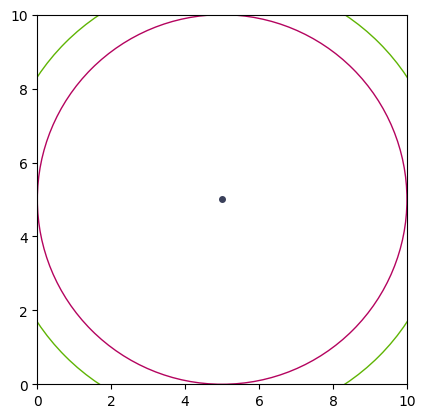

Write the Python code that produced this figure.
import matplotlib.pyplot as plt
import matplotlib.patches as patches
import numpy as np

plt.rcParams["font.family"] = "DejaVu Sans"
# Create the figure and axis
fig, ax = plt.subplots()

# Plot the circles
circle1 = patches.Circle((5, 5), radius=5, edgecolor='#B4045F', facecolor='none')
circle2 = patches.Circle((5, 5), radius=6, edgecolor='#5FB404', facecolor='none')
ax.add_patch(circle1)
ax.add_patch(circle2)

ax.plot([5], [5], linestyle='', marker='.', markersize=8, color='#3A405A', linewidth=1.0)

# Define the region to color


# Create a polygonal patch for the colored region

# Set limits
ax.set_xlim(0, 10)
ax.set_ylim(0, 10)

# Set labels and title
ax.set_aspect("equal")

# Show the plot
plt.savefig('circulos.pdf',dpi=300, bbox_inches = "tight")
